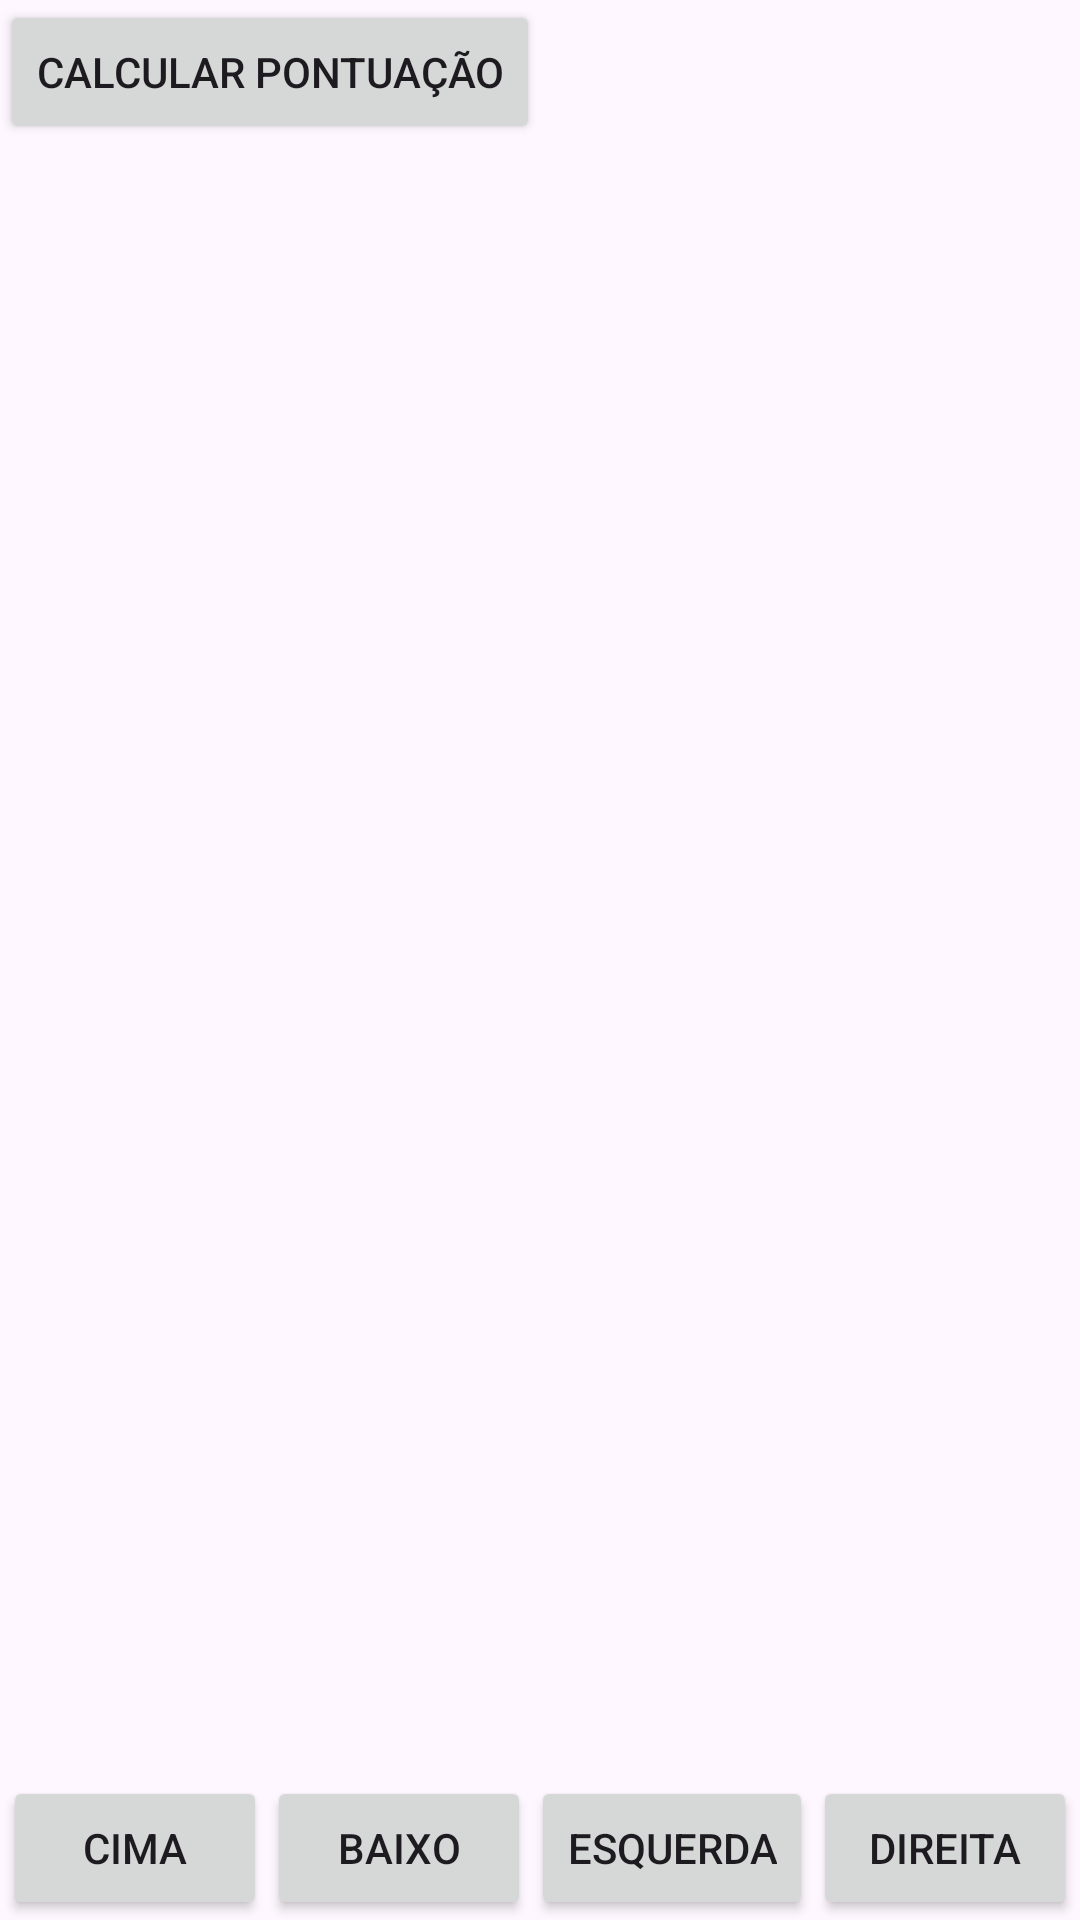

Reconstruct the res/layout file that produces this screen, plus the resources it refers to.
<!-- AndroidManifest.xml: application theme Theme.Ipet -->
<!-- res/layout/activity_labirinto.xml -->
<?xml version="1.0" encoding="utf-8"?>
<RelativeLayout xmlns:android="http://schemas.android.com/apk/res/android"
    android:layout_width="match_parent"
    android:layout_height="match_parent">

    <GridLayout
        android:id="@+id/gridLayout"
        android:layout_width="match_parent"
        android:layout_height="0dp"
        android:layout_alignParentTop="true"
        android:layout_above="@+id/controlPanel"
        android:rowCount="10"
        android:columnCount="10"/>

    <Button
        android:id="@+id/btnCalcularPontuacao"
        android:layout_width="wrap_content"
        android:layout_height="wrap_content"
        android:text="Calcular Pontuação" />

    <LinearLayout
        android:id="@+id/controlPanel"
        android:layout_width="match_parent"
        android:layout_height="wrap_content"
        android:layout_alignParentBottom="true"
        android:orientation="horizontal"
        android:gravity="center">

        <Button
            android:id="@+id/buttonCima"
            android:layout_width="wrap_content"
            android:layout_height="wrap_content"
            android:text="Cima"/>

        <Button
            android:id="@+id/buttonBaixo"
            android:layout_width="wrap_content"
            android:layout_height="wrap_content"
            android:text="Baixo"/>

        <Button
            android:id="@+id/buttonEsquerda"
            android:layout_width="wrap_content"
            android:layout_height="wrap_content"
            android:text="Esquerda"/>

        <Button
            android:id="@+id/buttonDireita"
            android:layout_width="wrap_content"
            android:layout_height="wrap_content"
            android:text="Direita"/>


    </LinearLayout>
</RelativeLayout>
<!-- resources referenced by this layout -->
<resources>
  <style name="Theme.Ipet" parent="Base.Theme.Ipet" />
  <style name="Base.Theme.Ipet" parent="Theme.Material3.DayNight.NoActionBar">
          
          
      </style>
</resources>
